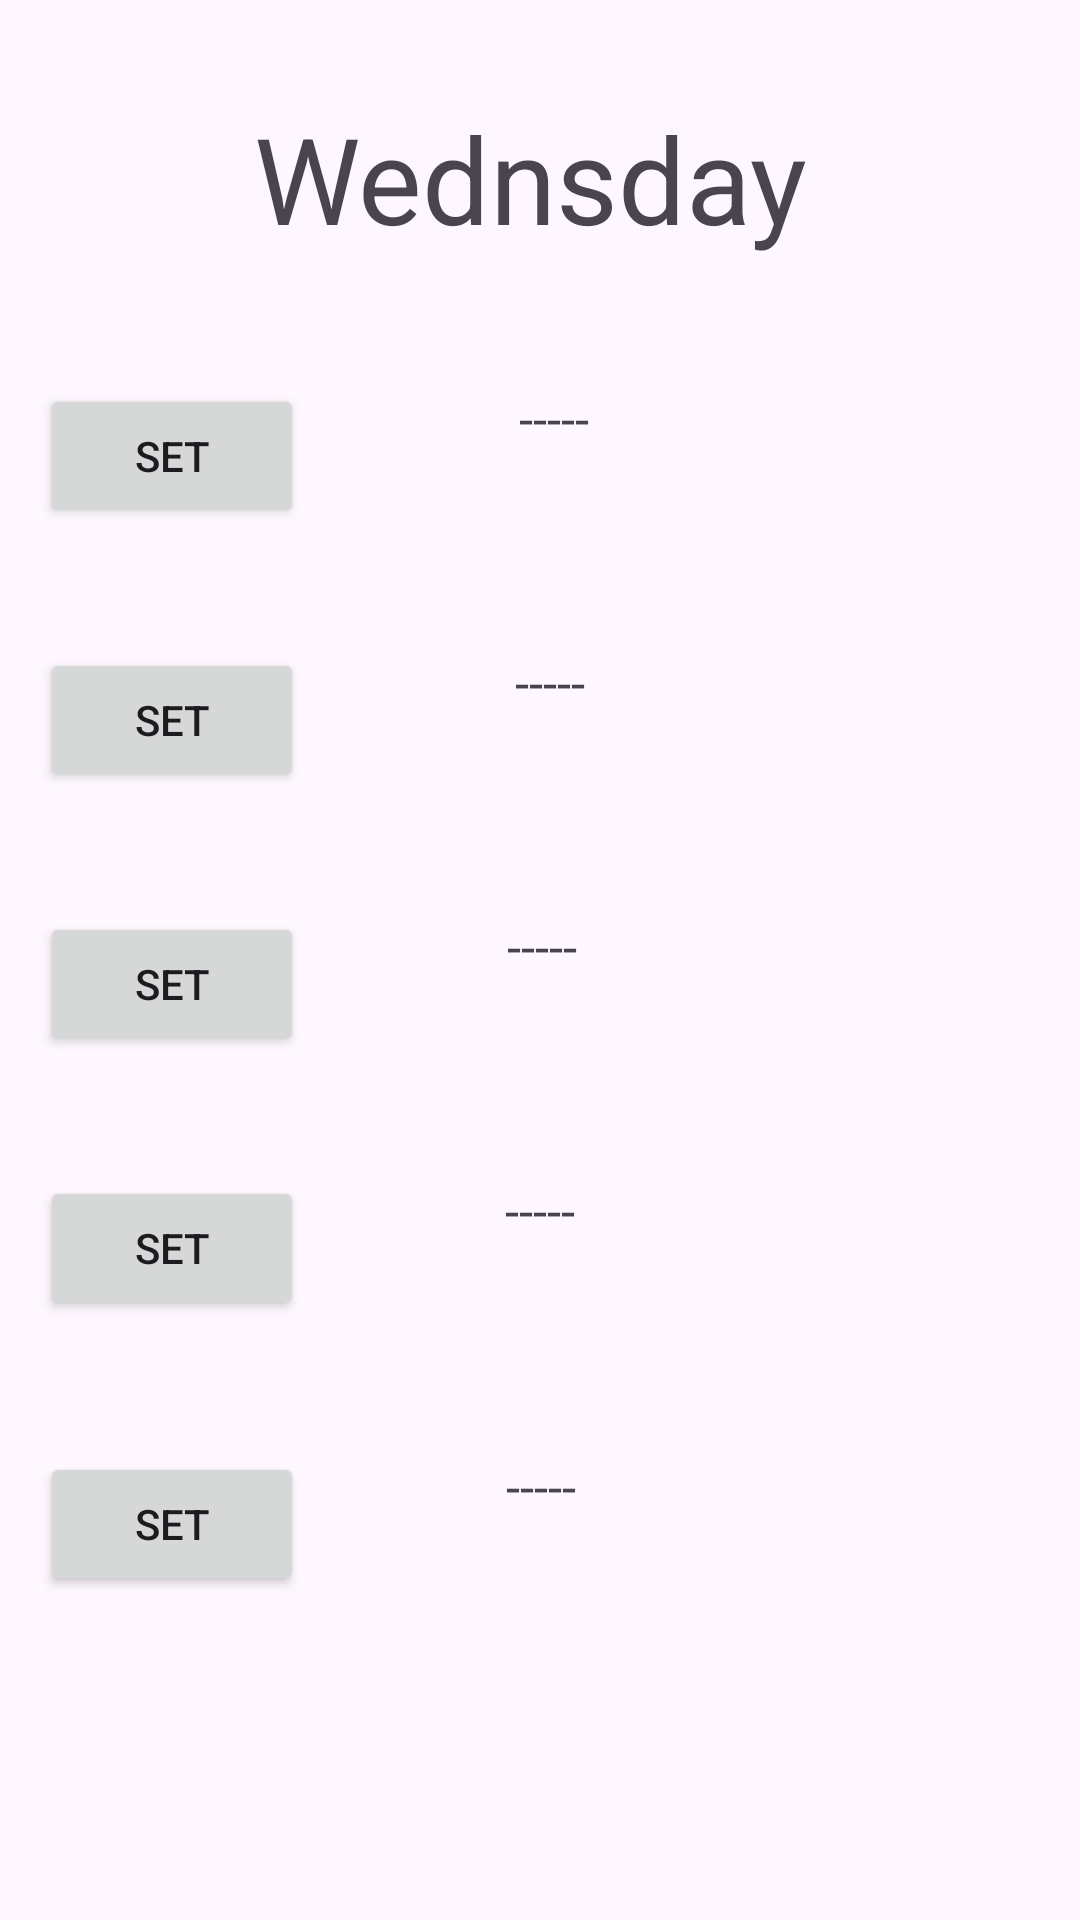

Write the Android layout XML for this screen, with the resource values it uses.
<!-- AndroidManifest.xml: application theme Theme.Pillboxv3 -->
<!-- res/layout/activity_timestamp_marking.xml -->
<?xml version="1.0" encoding="utf-8"?>
<androidx.constraintlayout.widget.ConstraintLayout xmlns:android="http://schemas.android.com/apk/res/android"
    xmlns:app="http://schemas.android.com/apk/res-auto"
    xmlns:tools="http://schemas.android.com/tools"
    android:layout_width="match_parent"
    android:layout_height="match_parent"
    tools:context=".timestampMarkingActivity">

    <TextView
        android:id="@+id/ts1"
        android:layout_width="171dp"
        android:layout_height="61dp"
        android:layout_marginTop="216dp"
        android:text="-----"
        android:textSize="17dp"
        app:layout_constraintEnd_toEndOf="parent"
        app:layout_constraintHorizontal_bias="0.801"
        app:layout_constraintStart_toEndOf="@+id/Add"
        app:layout_constraintTop_toTopOf="parent" />

    <Button
        android:id="@+id/add2"
        android:layout_width="wrap_content"
        android:layout_height="wrap_content"
        android:layout_marginTop="304dp"
        android:text="Set"
        app:layout_constraintEnd_toEndOf="parent"
        app:layout_constraintHorizontal_bias="0.049"
        app:layout_constraintStart_toStartOf="parent"
        app:layout_constraintTop_toTopOf="parent" />

    <Button
        android:id="@+id/remove2"
        android:layout_width="wrap_content"
        android:layout_height="wrap_content"
        android:text="Remove"
        android:visibility="invisible"
        app:layout_constraintBottom_toBottomOf="parent"
        app:layout_constraintEnd_toStartOf="@+id/ts"
        app:layout_constraintHorizontal_bias="0.0"
        app:layout_constraintStart_toEndOf="@+id/Add"
        app:layout_constraintTop_toTopOf="parent"
        app:layout_constraintVertical_bias="0.445" />

    <Button
        android:id="@+id/add1"
        android:layout_width="wrap_content"
        android:layout_height="wrap_content"
        android:layout_marginTop="216dp"
        android:text="Set"
        app:layout_constraintEnd_toEndOf="parent"
        app:layout_constraintHorizontal_bias="0.049"
        app:layout_constraintStart_toStartOf="parent"
        app:layout_constraintTop_toTopOf="parent" />

    <TextView
        android:id="@+id/ts3"
        android:layout_width="178dp"
        android:layout_height="60dp"
        android:layout_marginTop="392dp"
        android:text="-----"
        android:textSize="17dp"
        app:layout_constraintBottom_toTopOf="@+id/ts4"
        app:layout_constraintEnd_toEndOf="parent"
        app:layout_constraintHorizontal_bias="0.829"
        app:layout_constraintStart_toEndOf="@+id/Add"
        app:layout_constraintTop_toTopOf="parent"
        app:layout_constraintVertical_bias="0.0" />

    <Button
        android:id="@+id/remove3"
        android:layout_width="wrap_content"
        android:layout_height="wrap_content"
        android:text="Remove"
        android:visibility="invisible"
        app:layout_constraintBottom_toBottomOf="parent"
        app:layout_constraintEnd_toStartOf="@+id/ts"
        app:layout_constraintHorizontal_bias="0.0"
        app:layout_constraintStart_toEndOf="@+id/Add"
        app:layout_constraintTop_toTopOf="parent"
        app:layout_constraintVertical_bias="0.573" />

    <Button
        android:id="@+id/add3"
        android:layout_width="wrap_content"
        android:layout_height="wrap_content"
        android:layout_marginTop="392dp"
        android:text="Set"
        app:layout_constraintEnd_toEndOf="parent"
        app:layout_constraintHorizontal_bias="0.049"
        app:layout_constraintStart_toStartOf="parent"
        app:layout_constraintTop_toTopOf="parent" />

    <Button
        android:id="@+id/remove4"
        android:layout_width="wrap_content"
        android:layout_height="wrap_content"
        android:text="Remove"
        android:visibility="invisible"
        app:layout_constraintBottom_toBottomOf="parent"
        app:layout_constraintEnd_toStartOf="@+id/ts"
        app:layout_constraintHorizontal_bias="0.0"
        app:layout_constraintStart_toEndOf="@+id/Add"
        app:layout_constraintTop_toTopOf="parent"
        app:layout_constraintVertical_bias="0.708" />

    <Button
        android:id="@+id/add4"
        android:layout_width="wrap_content"
        android:layout_height="wrap_content"
        android:layout_marginTop="484dp"
        android:text="Set"
        app:layout_constraintEnd_toEndOf="parent"
        app:layout_constraintHorizontal_bias="0.049"
        app:layout_constraintStart_toStartOf="parent"
        app:layout_constraintTop_toTopOf="parent" />

    <TextView
        android:id="@+id/ts4"
        android:layout_width="177dp"
        android:layout_height="67dp"
        android:layout_marginTop="484dp"
        android:text="-----"
        android:textSize="17dp"
        app:layout_constraintEnd_toEndOf="parent"
        app:layout_constraintHorizontal_bias="0.823"
        app:layout_constraintStart_toEndOf="@+id/Add"
        app:layout_constraintTop_toTopOf="parent" />

    <TextView
        android:id="@+id/ts2"
        android:layout_width="174dp"
        android:layout_height="65dp"
        android:layout_marginTop="304dp"
        android:text="-----"
        android:textSize="17dp"
        app:layout_constraintBottom_toTopOf="@+id/ts3"
        app:layout_constraintEnd_toEndOf="parent"
        app:layout_constraintHorizontal_bias="0.801"
        app:layout_constraintStart_toEndOf="@+id/Add"
        app:layout_constraintTop_toTopOf="parent"
        app:layout_constraintVertical_bias="0.0" />

    <Button
        android:id="@+id/remove1"
        android:layout_width="wrap_content"
        android:layout_height="wrap_content"
        android:text="Remove"
        android:visibility="invisible"
        app:layout_constraintBottom_toBottomOf="parent"
        app:layout_constraintEnd_toStartOf="@+id/ts"
        app:layout_constraintHorizontal_bias="0.0"
        app:layout_constraintStart_toEndOf="@+id/Add"
        app:layout_constraintTop_toTopOf="parent"
        app:layout_constraintVertical_bias="0.316" />

    <Button
        android:id="@+id/backToMain"
        android:layout_width="wrap_content"
        android:layout_height="wrap_content"
        android:layout_marginTop="640dp"
        android:onClick="goBackToLastIntent"
        android:text="Back"
        app:layout_constraintEnd_toEndOf="parent"
        app:layout_constraintHorizontal_bias="0.498"
        app:layout_constraintStart_toStartOf="parent"
        app:layout_constraintTop_toTopOf="parent" />

    <Button
        android:id="@+id/Add"
        android:layout_width="wrap_content"
        android:layout_height="wrap_content"
        android:layout_marginTop="128dp"
        android:text="Set"
        app:layout_constraintEnd_toEndOf="parent"
        app:layout_constraintHorizontal_bias="0.049"
        app:layout_constraintStart_toStartOf="parent"
        app:layout_constraintTop_toTopOf="parent" />

    <TextView
        android:id="@+id/ts"
        android:layout_width="166dp"
        android:layout_height="60dp"
        android:layout_marginTop="128dp"
        android:text="-----"
        android:textSize="17dp"
        app:layout_constraintBottom_toTopOf="@+id/ts1"
        app:layout_constraintEnd_toEndOf="parent"
        app:layout_constraintHorizontal_bias="0.773"
        app:layout_constraintStart_toEndOf="@+id/Add"
        app:layout_constraintTop_toTopOf="parent"
        app:layout_constraintVertical_bias="0.0" />

    <TextView
        android:id="@+id/dayName"
        android:layout_width="191dp"
        android:layout_height="68dp"
        android:text="Wednsday"
        android:textSize="40dp"
        app:layout_constraintBottom_toTopOf="@+id/backToMain"
        app:layout_constraintEnd_toEndOf="parent"
        app:layout_constraintStart_toStartOf="parent"
        app:layout_constraintTop_toTopOf="parent"
        app:layout_constraintVertical_bias="0.057" />

    <Button
        android:id="@+id/remove"
        android:layout_width="wrap_content"
        android:layout_height="wrap_content"
        android:text="Remove"
        android:visibility="invisible"
        app:layout_constraintBottom_toBottomOf="parent"
        app:layout_constraintEnd_toStartOf="@+id/ts"
        app:layout_constraintHorizontal_bias="0.125"
        app:layout_constraintStart_toEndOf="@+id/Add"
        app:layout_constraintTop_toTopOf="parent"
        app:layout_constraintVertical_bias="0.187" />

</androidx.constraintlayout.widget.ConstraintLayout>
<!-- resources referenced by this layout -->
<resources>
  <style name="Theme.Pillboxv3" parent="Base.Theme.Pillboxv3" />
  <style name="Base.Theme.Pillboxv3" parent="Theme.Material3.DayNight.NoActionBar">
          
          
      </style>
</resources>
